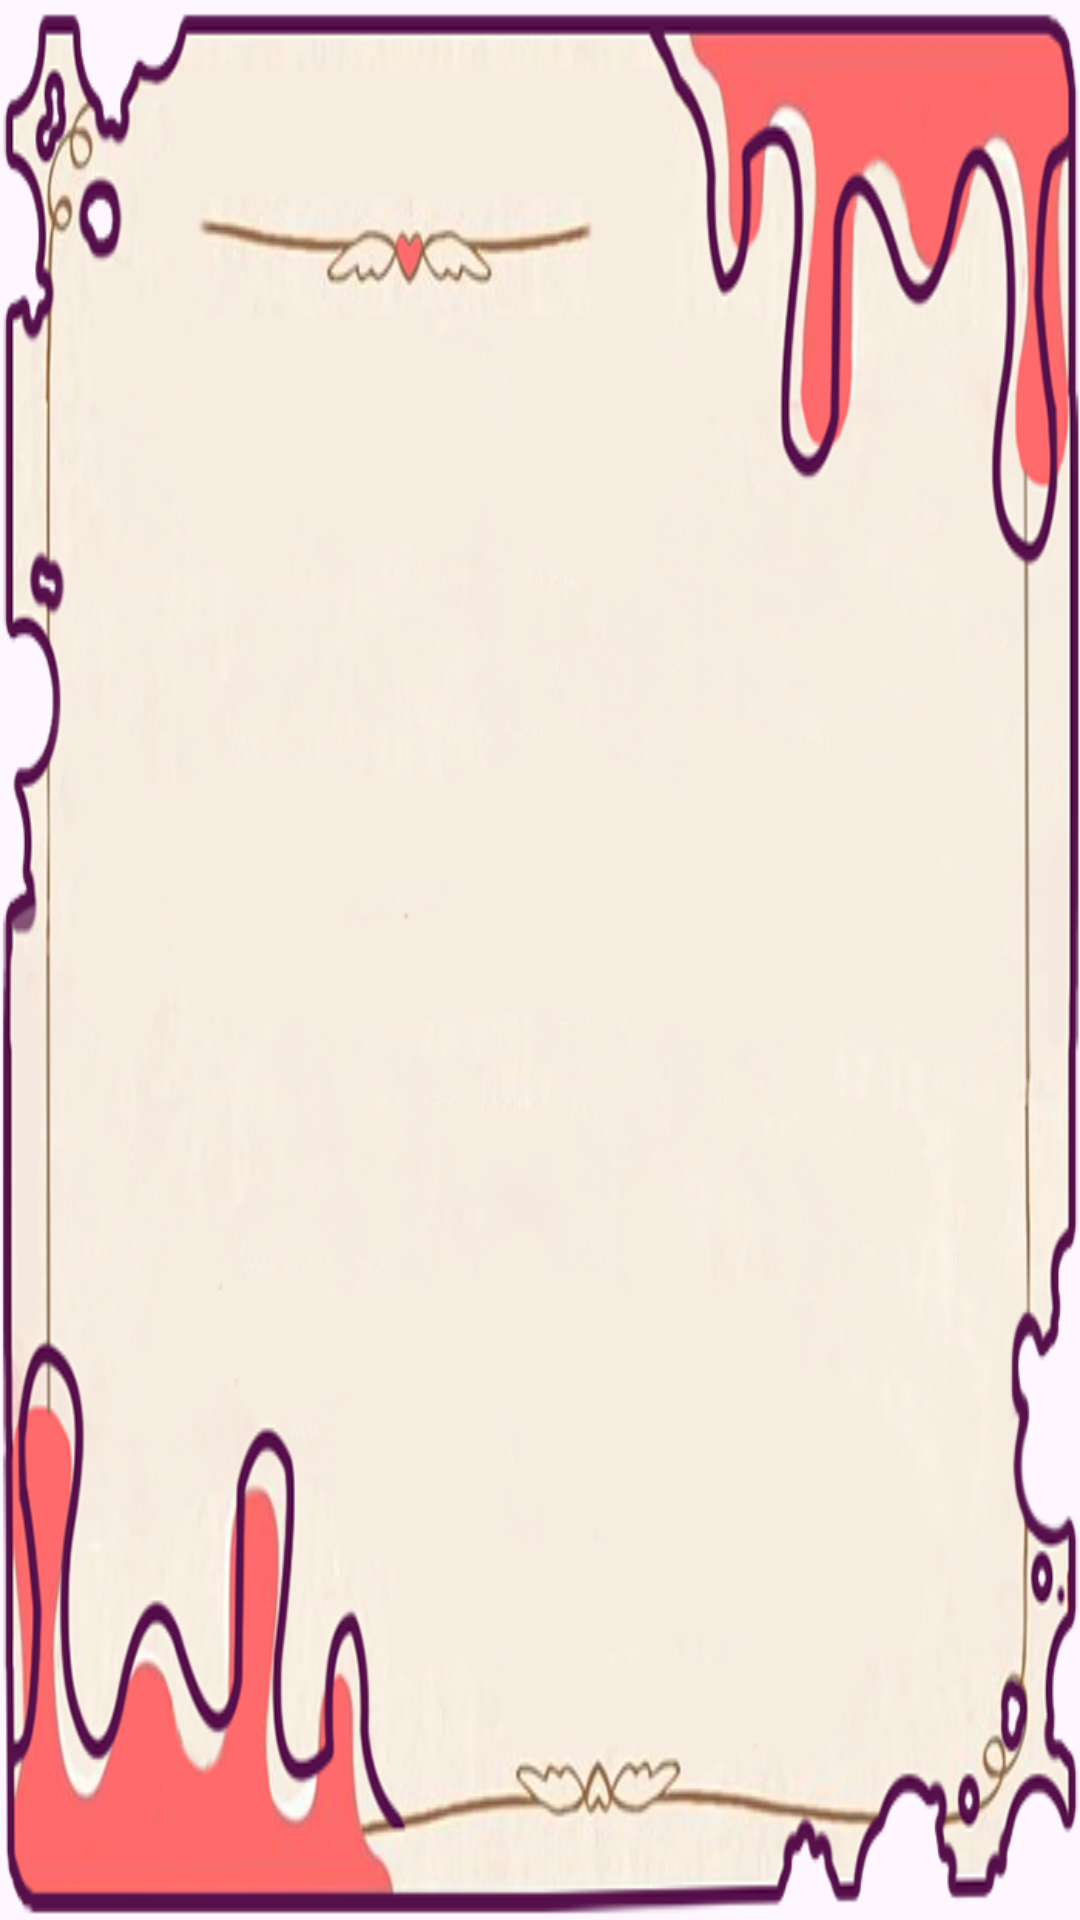

Layout XML and referenced resources for this Android screen:
<!-- AndroidManifest.xml: application theme Theme.UFABCirco -->
<!-- res/layout/fragment_profile_menu.xml -->
<?xml version="1.0" encoding="utf-8"?>
<androidx.constraintlayout.widget.ConstraintLayout xmlns:android="http://schemas.android.com/apk/res/android"
    xmlns:app="http://schemas.android.com/apk/res-auto"
    xmlns:tools="http://schemas.android.com/tools"
    android:layout_width="match_parent"
    android:layout_height="match_parent"
    android:background="@drawable/bg_profile_menu"
    tools:layout_gravity="center">

    <TextView
        android:id="@+id/text_view_profile_name"
        android:layout_width="0dp"
        android:layout_height="wrap_content"
        android:layout_marginStart="48dp"
        android:layout_marginEnd="48dp"
        android:fontFamily="@font/pacifico"
        android:gravity="center"
        android:textColor="@android:color/black"
        android:textSize="34sp"
        app:layout_constraintBottom_toTopOf="@+id/text_view_profile_role"
        app:layout_constraintEnd_toEndOf="parent"
        app:layout_constraintStart_toStartOf="parent"
        app:layout_constraintHorizontal_bias="0.9"
        android:translationX="-100dp"
        android:translationY="22dp"
        tools:text="Nome da Pessoa" />

    <TextView
        android:id="@+id/text_view_profile_role"
        android:layout_width="wrap_content"
        android:layout_height="wrap_content"
        android:layout_marginBottom="60dp"
        android:fontFamily="@font/quicksand"
        android:gravity="center"
        android:textColor="@android:color/darker_gray"
        android:textSize="18sp"
        android:textStyle="bold"
        app:layout_constraintBottom_toTopOf="@+id/scroll_view_moves"
        app:layout_constraintEnd_toEndOf="parent"
        app:layout_constraintStart_toStartOf="parent"
        app:layout_constraintHorizontal_bias="0.37"
        android:translationY="15dp"
        tools:text="Aluno" />

    <ScrollView
        android:id="@+id/scroll_view_moves"
        android:layout_width="0dp"
        android:layout_height="0dp"
        android:layout_marginStart="100dp"
        android:layout_marginTop="150dp"
        android:layout_marginEnd="40dp"
        android:layout_marginBottom="70dp"
        app:layout_constraintBottom_toBottomOf="parent"
        app:layout_constraintEnd_toEndOf="parent"
        app:layout_constraintStart_toStartOf="parent"
        app:layout_constraintTop_toTopOf="parent">

        <LinearLayout
            android:layout_width="match_parent"
            android:layout_height="wrap_content"
            android:orientation="horizontal"
            android:paddingBottom="150dp"
            android:baselineAligned="false">

            <LinearLayout
                android:layout_width="0dp"
                android:layout_height="wrap_content"
                android:layout_weight="1"
                android:orientation="vertical"
                android:paddingEnd="8dp">

                <TextView
                    android:id="@+id/text_view_column_one"
                    android:layout_width="match_parent"
                    android:layout_height="wrap_content"
                    android:fontFamily="@font/quicksand"
                    android:textColor="@android:color/black"
                    android:lineSpacingExtra="4dp"
                    android:textSize="18sp"
                    tools:text="✅ Movimento 1\n❌ Movimento 3" />

            </LinearLayout>

            <LinearLayout
                android:layout_width="0dp"
                android:layout_height="wrap_content"
                android:layout_weight="1"
                android:orientation="vertical"
                android:paddingStart="8dp">

                <TextView
                    android:id="@+id/text_view_column_two"
                    android:layout_width="match_parent"
                    android:layout_height="wrap_content"
                    android:fontFamily="@font/quicksand"
                    android:textColor="@android:color/black"
                    android:lineSpacingExtra="4dp"
                    android:textSize="18sp"
                    tools:text="± Movimento 2\n✅ Movimento 4" />

            </LinearLayout>
        </LinearLayout>
    </ScrollView>

</androidx.constraintlayout.widget.ConstraintLayout>
<!-- resources referenced by this layout -->
<resources>
  <!-- drawable bg_profile_menu: png bitmap (drawable, 245654 bytes) -->
  <style name="Theme.UFABCirco" parent="Base.Theme.UFABCirco" />
  <style name="Base.Theme.UFABCirco" parent="Theme.Material3.DayNight.NoActionBar">
          <item name="alertDialogTheme">@style/CustomAlertDialog</item>
          <item name="materialAlertDialogTheme">@style/CustomAlertDialog</item>
  
          <item name="colorSurface">#f7ece0</item>
          <item name="android:textColorPrimary">#56114b</item>
      </style>
  <style name="CustomAlertDialog" parent="Theme.AppCompat.Light.Dialog.Alert">
          <item name="android:windowBackground">@android:color/transparent</item>
          <item name="colorSurface">#f7ece0</item>
      </style>
</resources>
